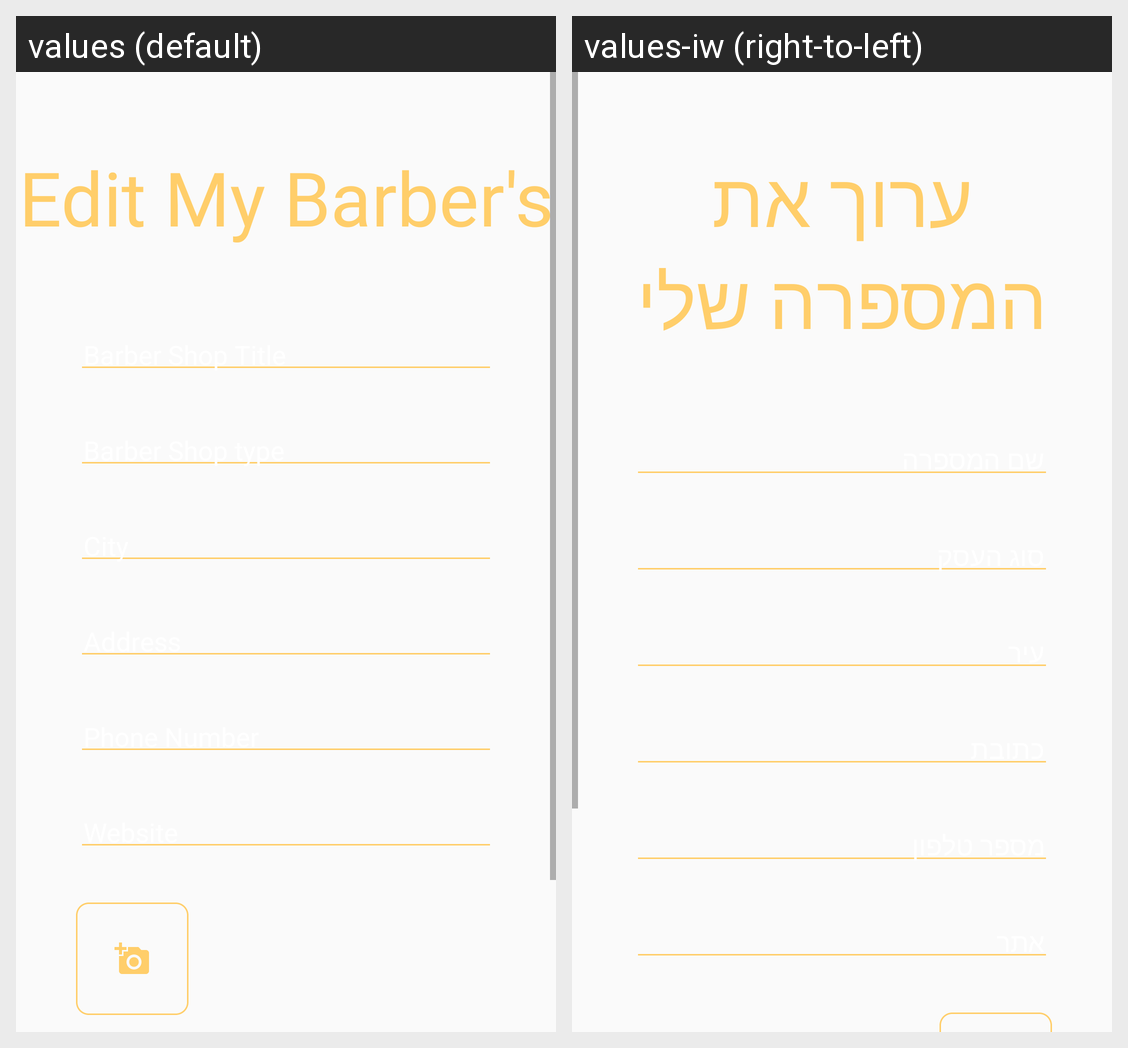

Strings drawn on this Android screen and how each of the app's shown locales translates them:
Android screen res/layout/edit_barber_shop_layout.xml rendered under 2 locales, left to right: values (default), values-iw (right-to-left). Device: Nexus 5 (rendered at 1080×1920; each locale shown at half size, 540×960, under a caption strip naming it); theme AppTheme.
Strings drawn on this screen, with the default value and each locale's value (text and hints the layout hard-codes, and strings that could not be matched under every locale, appear in the picture but are not listed):

edit_my_barberss
  values: Edit My Barber's
  values-iw: ערוך את המספרה שלי

barbershop_name
  values: Barber Shop Title
  values-iw: שם המספרה

barbershop_type
  values: Barber Shop type
  values-iw: סוג העסק

city
  values: City
  values-iw: עיר

address
  values: Address
  values-iw: כתובת

phone_number
  values: Phone Number
  values-iw: מספר טלפון

website
  values: Website
  values-iw: אתר
